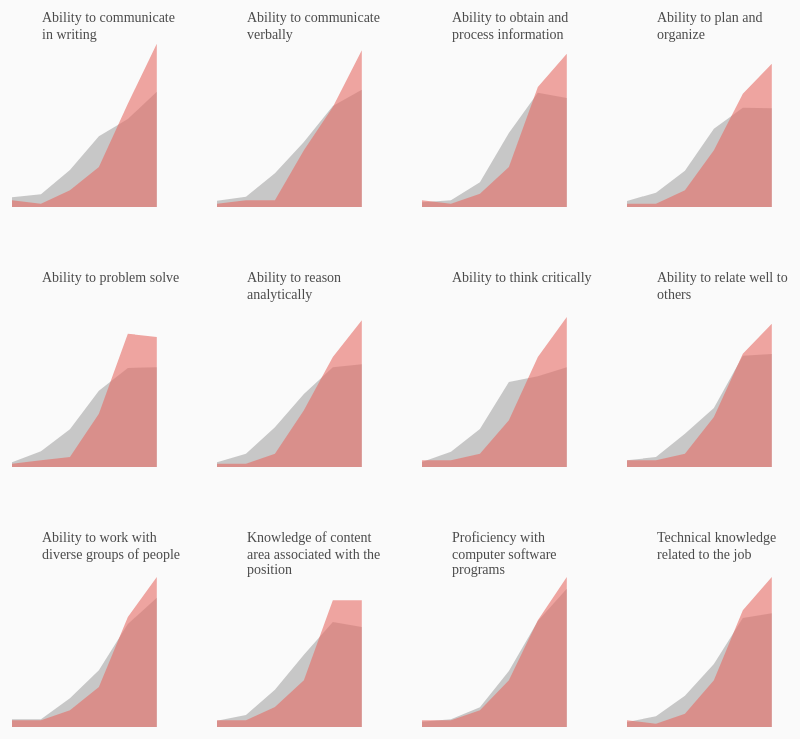
D3 v3 page, settled after 480 driven frames (8 s of simulated time); the page loaded 1 data file(s).


// ── multiples/multi_plot.js
(function() {
var multi_m = {t:20,r:30,b:40,l:30},
    multi_w = $('#skill_plot').width()/4 - multi_m.l - multi_m.r
    multi_h = 200;

var y = d3.scale.linear().range([multi_h,0]).domain([0,60]),
	x = d3.scale.linear().domain([1,6]).range([0,multi_w]);

var formatxAxis = d3.format('.0f');
var axisX = d3.svg.axis()
      .orient('bottom')
      .scale(x)
      .tickFormat(formatxAxis)
      .tickValues([1,2,3,4,5,6]);

var NeuAreaGenerator = d3.svg.area()
	.x(function(d){return x(d.label);})
	.y0(multi_h)
	.y1(function(d){return y(d.NEU)});

var GradAreaGenerator = d3.svg.area()
	.x(function(d){return x(d.label);})
	.y0(multi_h)
	.y1(function(d){return y(d.GRAD)});

var NullGen = d3.svg.area()
	.x(function(d){return x(d.label);})
	.y0(multi_h)
	.y1(multi_h);

		function drawskill(skill_data){

		var draw = d3.select('#skill_plot').selectAll('svg')
			.data(attributetypes)
			.enter()
			.append('svg').attr('class','multSvg')
			.attr('width',multi_w + multi_m.r + multi_m.l)
			.attr('height',multi_h + multi_m.t + multi_m.b)
			.append('g')
			.attr('transform','translate('+multi_m.l+','+multi_m.t+')');

		var anchor = draw.append('g').attr('class','anchor')

				anchor.append('text')
					.text('Very Unprepared')
					.attr('x',0)
					.attr('y',multi_h+multi_m.b*.8);


				anchor.append('text')
					.text('Very Prepared')
					.attr('x',multi_w)
					.style("text-anchor", "end")
					.attr('y',multi_h+multi_m.b*.8);


		draw.append('path')
			.attr('class','Grads')
			.attr('d', function(d){ return NullGen(d.values);})
			.transition().duration(1500)
			.attr('d', function(d){ return GradAreaGenerator(d.values);});

		draw.append('path')
			.attr('class','Neu-grads')
			.attr('d', function(d){ return NullGen(d.values);})
			.transition().duration(1500).delay(1500)
			.attr('d', function(d){ return NeuAreaGenerator(d.values);})

	draw.call(tooltip);

		draw.append('text')
			.attr("x", multi_m.l)
		     .attr("y", 15)
		     .attr('class','multText')
		     .style("text-anchor", "start")
		     .text(function(d) { return d.key; });


		draw.selectAll(".multText")
		      .call(wrap, multi_w);


		      //append axis
		draw.append('g').attr('class','multAxis')
		    .attr('transform','translate(0,'+multi_h+')')
			.call(axisX).attr('opacity',0);

/////////////////////////////////////////////////////
///////// tooltip setup /////////////////////////////
/////////////////////////////////////////////////////

var tipW = 200;
    tipH = 100;
var mt = 15;


scaleTipX = d3.scale.linear().domain([0,100]).range([0,tipW-(mt*2)]);//scale for tooltip


var plot2 = d3.select('.skill-tooltip')
				.append('svg')
				.attr('width',tipW)
				.attr('height',tipH)

//percentage and label neu

	plot2.append('text')
					.attr('x',mt)
					.attr('y',10)
					.attr('class','tooltip_percent_NEU')

	plot2.append('text')
					.attr('x',mt+35)
					.attr('y',10)
					.attr('class','tooltip_text_NEU2')


//neu rectangle
	//remainder bar
	plot2.append('rect')
					.attr('fill','rgba(160,160,160,.6)')
					.attr('x',mt)
					.attr('y',20)
					.attr('width',scaleTipX (100))
					.attr('height',10);

	//fill
	plot2.append('rect').attr('class','tooltip_rect_NEU')

//percentage and label grad

	plot2.append('text')
					.attr('x',mt)
					.attr('y',50)
					.attr('class','tooltip_percent_GRAD')
	plot2.append('text')
					.attr('x',mt+35)
					.attr('y',50)
					.attr('class','tooltip_text_GRAD2')



//grad rectangle
	//remainder bar
	plot2.append('rect')
					.attr('fill','rgba(160,160,160,.6)')
					.attr('x',mt)
					.attr('y',60)
					.attr('width',scaleTipX (100))
					.attr('height',10);
	//fill
	plot2.append('rect').attr('class','tooltip_rect_GRAD')

d3.selectAll('.anchor').attr('opacity',0)


	//--------------note: tooltip function had to be placed within the dataloaded function--------------
	function tooltip(tip){

	    tip.on('mouseenter',function(d){

	    	var tooltip = d3.select('.skill-tooltip');
	        	tooltip.classed('hide', false)//reveals toolip by assigning class with display = none

	        tooltip.transition()
	               .style('opacity',1);

	    	d3.select(this).select('.anchor').attr('opacity',1)
	    	d3.select(this).select('.multAxis').attr('opacity',1)

	         var gradNum = Math.round((d.values[4].GRAD)+(d.values[5].GRAD));
	         var neuNum = Math.round((d.values[4].NEU)+(d.values[5].NEU));



            tooltip.select('p').html("Percent of employers who feel"+"<br>"+" graduates are prepared (5 or 6)"+ "<br>" + "with respect to:" +"<br><br>" + "<strong>" + d.key + "</strong>");



	   
			tooltip.select('.tooltip_percent_NEU')
							.text(neuNum+'%')

			tooltip.select('.tooltip_text_NEU2')
				.text('Northeastern graduates')

			tooltip.select('.tooltip_percent_GRAD')
							.text(gradNum+'%')

					tooltip.select('.tooltip_text_GRAD2')
						.text('graduates in general')

	    	d3.select(this).classed('hover', true)

			tooltip.select('.tooltip_rect_GRAD')
							.transition()
							.attr('x',mt)
							.attr('y',60)
							.attr('width',scaleTipX(gradNum))
							.attr('height',10)
							.style('fill','rgb(100,100,100)')

			tooltip.select('.tooltip_rect_NEU')
							.transition()
							.attr('x',mt)
							.attr('y',20)
							.attr('width',scaleTipX(neuNum))
							.attr('height',10)
							.style('fill','rgb(231,108,100)');

	    })
	    .on('mouseleave', function(d){
	            d3.select('.skill-tooltip')
	                .classed('hide', true)
	    		
	    		d3.select(this).classed('hover', false)
	    		d3.select(this).select('.anchor').attr('opacity',0)
	    	d3.select(this).select('.multAxis').attr('opacity',0)
	    		// d3.select('.axis') .classed('hide', true);

	     })
	    .on('mousemove', function(d){
	            var xy = d3.mouse(document.getElementById('skill_plot'));
	            //this finds the xy of the mouse in relation to this element
	            d3.select('.skill-tooltip').style('opacity',1);

	            var left = xy[0], top = xy[1];

	            d3.select('.skill-tooltip')
	                .style('left', left + +40 + 'px')
	                .style('top', top - 50+ 'px');
	     })

	}// end tooltip function


		function wrap(text, width) {
		  text.each(function() {
		    var text = d3.select(this),
		        words = text.text().split(/\s+/).reverse(),
		        word,
		        line = [],
		        lineNumber = 0,
		        lineHeight = 1.1, // ems
		        y = text.attr("y"),
		        dy = parseFloat(text.attr("dy")),
		        tspan = text.text(null).append("tspan").attr("x", multi_m.l).attr("y", y).attr("dy", dy + "em");
		    while (word = words.pop()) {
		      line.push(word);
		      tspan.text(line.join(" "));
		      if (tspan.node().getComputedTextLength() > width) {
		        line.pop();
		        tspan.text(line.join(" "));
		        line = [word];
		        tspan = text.append("tspan").attr("x", multi_m.l).attr("y", y).attr("dy", ++lineNumber * lineHeight + .1 + "em").text(word);
		      }
		    }
		  });
		}
}
		d3.csv ('multiples/data/skill_plot.csv',parse,dataLoaded);

		function parse(d){
			return{
				question: d.question,
				label: +d.label,
				NEU: +d.NEU,
				GRAD: +d.GRADS,
			}
		}

		function dataLoaded(err, skill_data){

		attributetypes = d3.nest()
			.key(function(d) {return d.question})
			.entries(skill_data);

		drawskill(skill_data);

		}


}).call(this);




### data: multiples/data/skill_plot.csv
question, label, NEU, GRADS, type
Ability to communicate in writing, 1, 2, 2.9, skill
Ability to communicate in writing, 2, 1, 3.8, skill
Ability to communicate in writing, 3, 5, 11.1, skill
Ability to communicate in writing, 4, 12, 21.2, skill
Ability to communicate in writing, 5, 31, 26.4, skill
Ability to communicate in writing, 6, 49, 34.6, skill
Ability to communicate verbally, 1, 1, 1.9, skill
Ability to communicate verbally, 2, 2, 3.1, skill
Ability to communicate verbally, 3, 2, 10.1, skill
Ability to communicate verbally, 4, 17, 19.5, skill
Ability to communicate verbally, 5, 30, 30.3, skill
Ability to communicate verbally, 6, 47, 35.2, skill
Ability to obtain and process informatio…, 1, 2, 1.4, skill
Ability to obtain and process informatio…, 2, 1, 2, skill
Ability to obtain and process informatio…, 3, 4, 7.4, skill
Ability to obtain and process informatio…, 4, 12, 22.2, skill
Ability to obtain and process informatio…, 5, 36, 34.3, skill
Ability to obtain and process informatio…, 6, 46, 32.7, skill
Ability to plan and organize, 1, 1, 1.8, skill
Ability to plan and organize, 2, 1, 4.3, skill
Ability to plan and organize, 3, 5, 10.9, skill
Ability to plan and organize, 4, 17, 23.5, skill
Ability to plan and organize, 5, 34, 29.8, skill
Ability to plan and organize, 6, 43, 29.6, skill
Ability to problem solve, 1, 1, 1.4, skill
Ability to problem solve, 2, 2, 4.7, skill
Ability to problem solve, 3, 3, 11.3, skill
Ability to problem solve, 4, 16, 22.9, skill
Ability to problem solve, 5, 40, 29.7, skill
Ability to problem solve, 6, 39, 29.9, skill
Ability to reason analytically, 1, 1, 1.4, skill
Ability to reason analytically, 2, 1, 4, skill
Ability to reason analytically, 3, 4, 11.9, skill
Ability to reason analytically, 4, 17, 21.9, skill
Ability to reason analytically, 5, 33, 29.9, skill
Ability to reason analytically, 6, 44, 30.8, skill
Ability to think critically, 1, 2, 1.5, skill
Ability to think critically, 2, 2, 4.6, skill
Ability to think critically, 3, 4, 11.4, skill
Ability to think critically, 4, 14, 25.5, skill
Ability to think critically, 5, 33, 27.2, skill
Ability to think critically, 6, 45, 29.9, skill
Ability to relate well to others, 1, 2, 2, skill
Ability to relate well to others, 2, 2, 3, skill
Ability to relate well to others, 3, 4, 10, skill
Ability to relate well to others, 4, 15, 17.7, skill
Ability to relate well to others, 5, 34, 33.4, skill
Ability to relate well to others, 6, 43, 33.9, skill
Ability to work with diverse groups of p…, 1, 2, 2.3, skill
Ability to work with diverse groups of p…, 2, 2, 2.3, skill
Ability to work with diverse groups of p…, 3, 5, 8.6, skill
Ability to work with diverse groups of p…, 4, 12, 17, skill
Ability to work with diverse groups of p…, 5, 33, 30.9, skill
Ability to work with diverse groups of p…, 6, 45, 38.8, skill
Knowledge of content area associated wit…, 1, 2, 1.9, skill
Knowledge of content area associated wit…, 2, 2, 3.6, skill
Knowledge of content area associated wit…, 3, 6, 11.2, skill
Knowledge of content area associated wit…, 4, 14, 21.7, skill
Knowledge of content area associated wit…, 5, 38, 31.5, skill
Knowledge of content area associated wit…, 6, 38, 30, skill
... 12 more rows